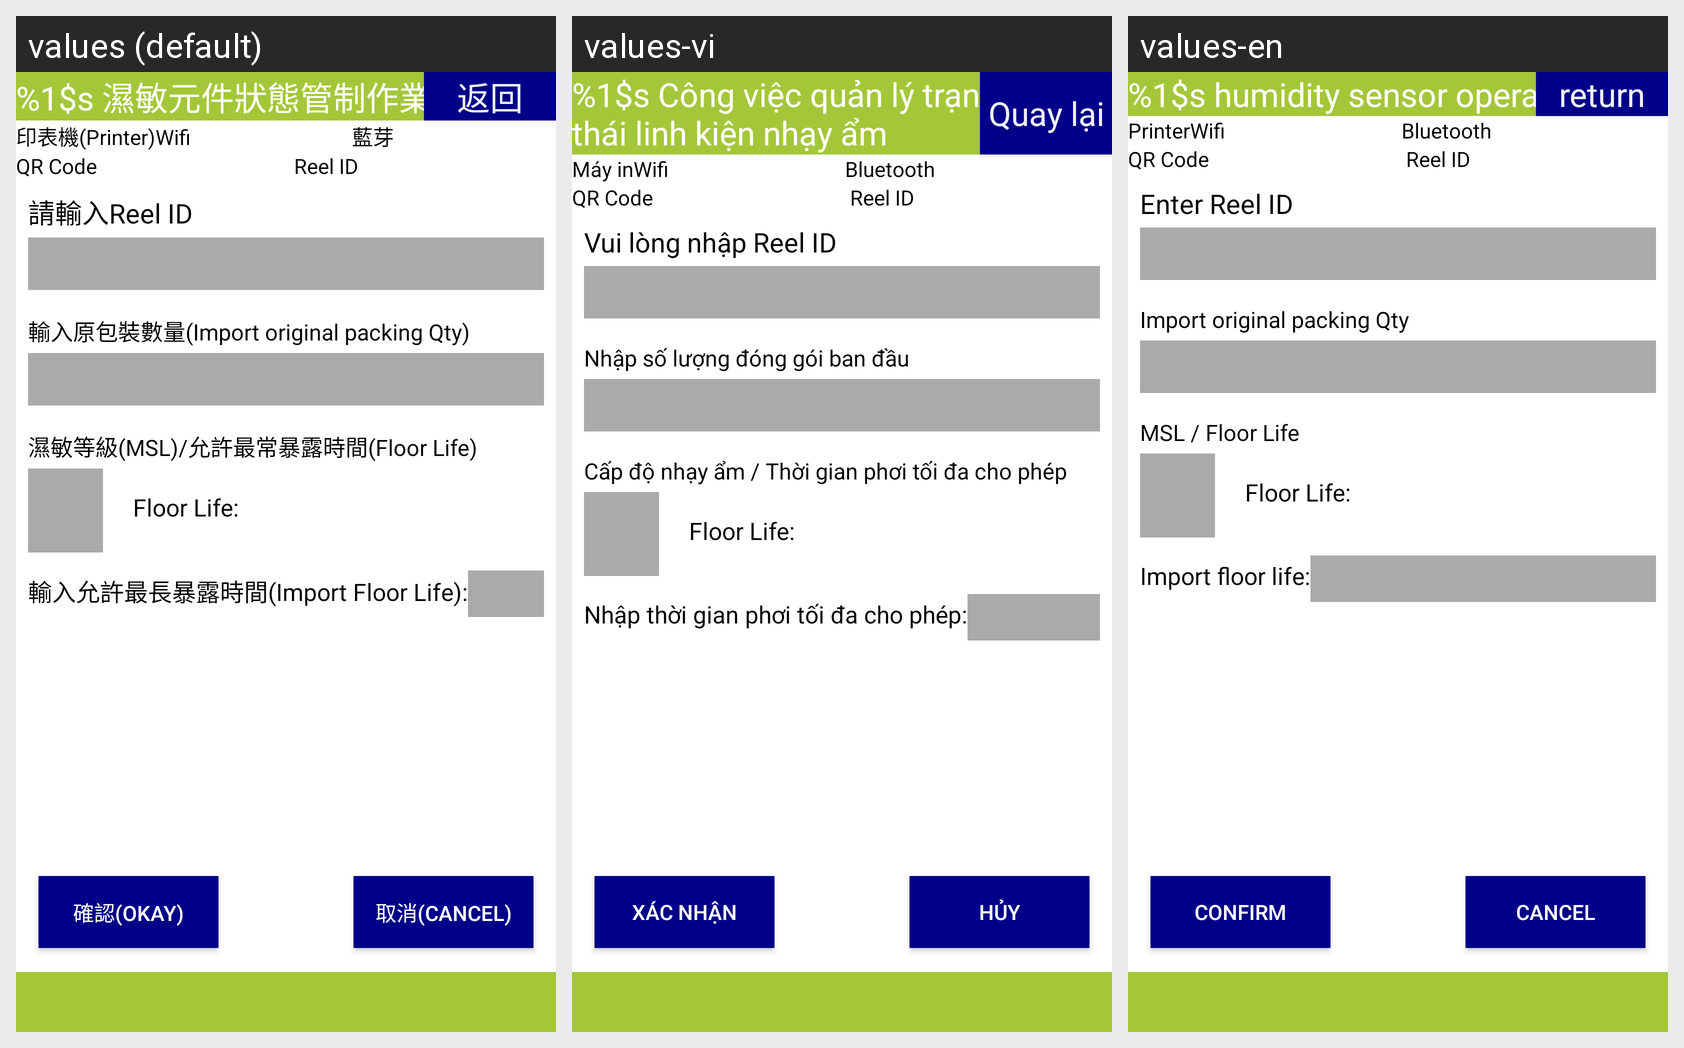

Here is an Android app screen in its default locale and in the app's own translations. Write out the translated-string differences for the strings that appear on this screen.
Android screen res/layout/activity_humidity_sensor.xml rendered under 3 locales, left to right: values (default), values-vi, values-en. Device: Nexus 5 (rendered at 1080×1920; each locale shown at half size, 540×960, under a caption strip naming it); theme android:Theme.DeviceDefault.NoActionBar.Fullscreen.
Strings drawn on this screen, with the default value and each locale's value (text and hints the layout hard-codes, and strings that could not be matched under every locale, appear in the picture but are not listed):

title_humidity_sensor
  values: %1$s 濕敏元件狀態管制作業
  values-vi: %1$s Công việc quản lý trạng 
      thái linh kiện nhạy ẩm
  values-en: %1$s humidity sensor operate

button_return
  values: 返回
  values-vi: Quay lại
  values-en: return

label_print
  values: 印表機(Printer)
  values-vi: Máy in
  values-en: Printer

label_wifi
  values: Wifi
  values-vi: Wifi
  values-en: Wifi

label_bluetooth
  values: 藍芽
  values-vi: Bluetooth
  values-en: Bluetooth

label_qrcode2
  values: QR Code
  values-vi: QR Code
  values-en: QR Code

label_reel_id
  values: Reel ID
  values-vi: Reel ID
  values-en: Reel ID

enter_reelid
  values: 請輸入Reel ID
  values-vi: Vui lòng nhập Reel ID
  values-en: Enter Reel ID

label_import_original_pack_qty
  values: 輸入原包裝數量(Import original packing Qty)
  values-vi: Nhập số lượng đóng gói ban đầu
  values-en: Import original packing Qty

label_sys_msl
  values: 濕敏等級(MSL)/允許最常暴露時間(Floor Life)
  values-vi: Cấp độ nhạy ẩm / Thời gian phơi tối đa cho phép
  values-en: MSL / Floor Life

label_import_floor_life
  values: 輸入允許最長暴露時間(Import Floor Life):
  values-vi: Nhập thời gian phơi tối đa cho phép:
  values-en: Import floor life:

button_confirm2
  values: 確認(Okay)
  values-vi: Xác nhận
  values-en: Confirm

button_cancel2
  values: 取消(Cancel)
  values-vi: Hủy
  values-en: Cancel
